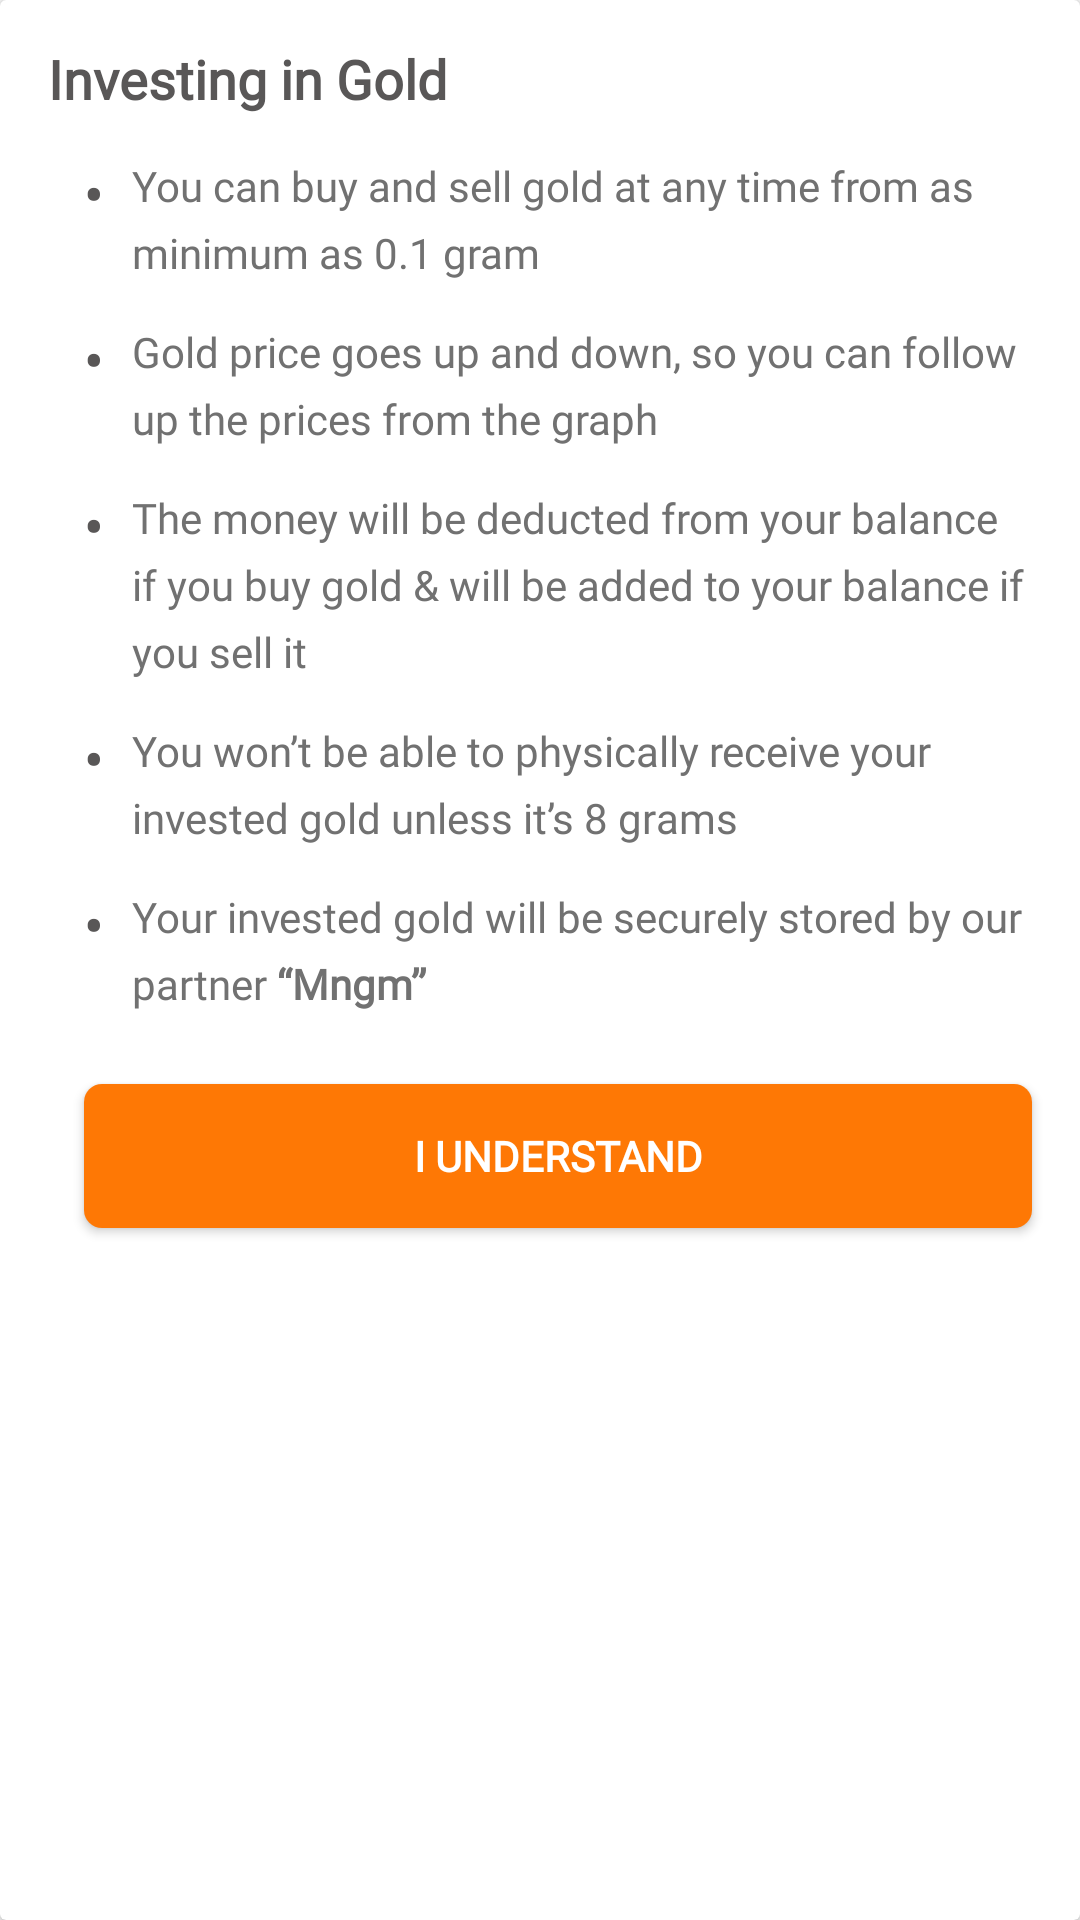

Layout XML and referenced resources for this Android screen:
<!-- AndroidManifest.xml: application theme Theme.MangmApp -->
<!-- res/layout/bottom_sheet_investing_terms.xml -->
<?xml version="1.0" encoding="utf-8"?>
<androidx.cardview.widget.CardView
    xmlns:android="http://schemas.android.com/apk/res/android"
    xmlns:app="http://schemas.android.com/apk/res-auto"
    xmlns:tools="http://schemas.android.com/tools"
    android:layout_width="match_parent"
    android:layout_height="match_parent"
    >

<androidx.constraintlayout.widget.ConstraintLayout
    android:background="@drawable/top_rounded_background"
    android:layout_width="match_parent"
    android:layout_height="wrap_content">

    <TextView
        android:id="@+id/sheet_header"
        style="@style/txtIntersemibold18_1"
        android:layout_width="wrap_content"
        android:layout_height="wrap_content"
        android:layout_gravity="start"
        android:layout_marginStart="@dimen/_16pxh"
        android:layout_marginTop="@dimen/_14pxh"
        android:ellipsize="end"
        android:lineSpacingExtra="@dimen/_4pxh"
        android:singleLine="true"
        android:text="@string/investing_in_gold"
        app:layout_constraintStart_toStartOf="parent"
        app:layout_constraintTop_toTopOf="parent"
        tools:text="@string/investing_in_gold" />

    <TextView
        android:id="@+id/dot1"
        app:layout_constraintTop_toBottomOf="@+id/sheet_header"
        app:layout_constraintStart_toStartOf="@+id/sheet_header"
        style="@style/txtIntersemibold18_1"
        android:layout_width="wrap_content"
        android:layout_height="wrap_content"
        android:layout_marginStart="@dimen/_12pxh"
        android:layout_marginTop="@dimen/_14pxh"
        android:text="•"
        tools:text="•" />
    <TextView
        app:layout_constraintStart_toEndOf="@+id/dot1"
        app:layout_constraintTop_toTopOf="@+id/dot1"
        app:layout_constraintEnd_toEndOf="parent"
        android:id="@+id/you_can_buy_term"
        style="@style/txtInterregular14_3"
        android:layout_width="0dp"
        android:layout_height="wrap_content"
        android:layout_marginStart="@dimen/_10pxh"
        android:layout_marginEnd="@dimen/_16pxh"
        android:gravity="start"
        android:lineSpacingExtra="@dimen/_6pxh"
        android:text="@string/you_can_buy"
        tools:text="@string/you_can_buy" />

    <TextView
        android:id="@+id/dot2"
        app:layout_constraintTop_toBottomOf="@+id/you_can_buy_term"
        app:layout_constraintStart_toStartOf="@+id/dot1"
        style="@style/txtIntersemibold18_1"
        android:layout_width="wrap_content"
        android:layout_height="wrap_content"
        android:layout_marginTop="@dimen/_14pxh"
        android:text="•"
        tools:text="•" />

    <TextView
        app:layout_constraintStart_toStartOf="@+id/you_can_buy_term"
        app:layout_constraintTop_toTopOf="@+id/dot2"
        app:layout_constraintEnd_toEndOf="@+id/you_can_buy_term"
        android:id="@+id/gold_price_term"
        style="@style/txtInterregular14_3"
        android:layout_width="0dp"
        android:layout_height="wrap_content"
        android:lineSpacingExtra="@dimen/_6pxh"
        android:text="@string/gold_price_term"
        tools:text="@string/gold_price_term" />

    <TextView
        android:id="@+id/dot3"
        app:layout_constraintTop_toBottomOf="@+id/gold_price_term"
        app:layout_constraintStart_toStartOf="@+id/dot1"
        style="@style/txtIntersemibold18_1"
        android:layout_width="wrap_content"
        android:layout_height="wrap_content"
        android:layout_marginTop="@dimen/_14pxh"
        android:text="•"
        tools:text="•" />

    <TextView
        app:layout_constraintStart_toStartOf="@+id/you_can_buy_term"
        app:layout_constraintTop_toTopOf="@+id/dot3"
        app:layout_constraintEnd_toEndOf="@+id/you_can_buy_term"
        android:id="@+id/balance_term"
        style="@style/txtInterregular14_3"
        android:layout_width="0dp"
        android:layout_height="wrap_content"
        android:lineSpacingExtra="@dimen/_6pxh"
        android:text="@string/balance_term"
        tools:text="@string/balance_term" />


    <TextView
        android:id="@+id/dot4"
        app:layout_constraintTop_toBottomOf="@+id/balance_term"
        app:layout_constraintStart_toStartOf="@+id/dot1"
        style="@style/txtIntersemibold18_1"
        android:layout_width="wrap_content"
        android:layout_height="wrap_content"
        android:layout_marginTop="@dimen/_14pxh"
        android:text="•"
        tools:text="•" />

    <TextView
        app:layout_constraintStart_toStartOf="@+id/you_can_buy_term"
        app:layout_constraintTop_toTopOf="@+id/dot4"
        app:layout_constraintEnd_toEndOf="@+id/you_can_buy_term"
        android:id="@+id/receiving_term"
        style="@style/txtInterregular14_3"
        android:layout_width="0dp"
        android:layout_height="wrap_content"
        android:lineSpacingExtra="@dimen/_6pxh"
        android:text="@string/receiving_term"
        tools:text="@string/receiving_term" />

    <TextView
        android:id="@+id/dot5"
        app:layout_constraintTop_toBottomOf="@+id/receiving_term"
        app:layout_constraintStart_toStartOf="@+id/dot1"
        style="@style/txtIntersemibold18_1"
        android:layout_width="wrap_content"
        android:layout_height="wrap_content"
        android:layout_marginTop="@dimen/_14pxh"
        android:text="•"
        tools:text="•" />

    <TextView
        app:layout_constraintStart_toStartOf="@+id/you_can_buy_term"
        app:layout_constraintTop_toTopOf="@+id/dot5"
        app:layout_constraintEnd_toEndOf="@+id/you_can_buy_term"
        android:id="@+id/security_term"
        style="@style/txtInterregular14_3"
        android:layout_width="0dp"
        android:layout_height="wrap_content"
        android:lineSpacingExtra="@dimen/_6pxh"
        android:text="@string/security_term"
        tools:text="@string/security_term" />



    <androidx.appcompat.widget.AppCompatButton
        app:layout_constraintTop_toBottomOf="@+id/security_term"
        app:layout_constraintBottom_toBottomOf="parent"
        app:layout_constraintStart_toStartOf="@+id/dot1"
        app:layout_constraintEnd_toEndOf="@id/balance_term"
        android:id="@+id/btn_understand"
        style="@style/btnSolidRounded_1"
        android:layout_width="0dp"
        android:layout_height="wrap_content"
        android:layout_marginTop="@dimen/_24pxh"
        android:layout_marginBottom="@dimen/_24pxh"
        android:gravity="center"
        android:text="@string/lbl_i_understand"
        tools:text="@string/lbl_i_understand"
        />

</androidx.constraintlayout.widget.ConstraintLayout>
</androidx.cardview.widget.CardView>
<!-- resources referenced by this layout -->
<resources>
  <dimen name="_10pxh">10.0dp</dimen>
  <dimen name="_12pxh">12.0dp</dimen>
  <dimen name="_14pxh">14.0dp</dimen>
  <dimen name="_16pxh">16.0dp</dimen>
  <dimen name="_24pxh">24.0dp</dimen>
  <dimen name="_4pxh">4.0dp</dimen>
  <dimen name="_6pxh">6.0dp</dimen>
  <!-- drawable top_rounded_background (drawable) -->
  <shape xmlns:android="http://schemas.android.com/apk/res/android">
      <corners
          android:topLeftRadius="@dimen/_26pxh"
          android:topRightRadius="@dimen/_26pxh"
          android:bottomLeftRadius="0dp"
          android:bottomRightRadius="0dp" />
  </shape>
  <string name="balance_term">The money will be deducted from your balance if you buy gold &amp; will be added to your balance if you sell it </string>
  <string name="gold_price_term">Gold price goes up and down, so you can follow up the prices from the graph</string>
  <string name="investing_in_gold">Investing in Gold</string>
  <string name="lbl_i_understand">I Understand</string>
  <string name="receiving_term">You won\u2019t be able to physically receive your invested gold unless it\u2019s 8 grams</string>
  <string name="security_term">Your invested gold will be securely stored by our partner <b>\u201cMngm\u201d</b></string>
  <string name="you_can_buy">You can buy and sell gold at any time from as minimum as 0.1 gram</string>
  <style name="btnSolidRounded_1">
          <item name="android:textSize">@dimen/_14pxh</item>
          <item name="android:textColor">@color/white_A700</item>
          <item name="android:fontFamily">@font/barlow</item>
          <item name="android:textFontWeight" tools:targetApi="p">600</item>
          <item name="android:background">@drawable/button_rounded_background</item>
      </style>
  <style name="txtInterregular14_3">
          <item name="android:textSize">@dimen/_14pxh</item>
          <item name="android:textColor">@color/gray_601</item>
          <item name="android:fontFamily">@font/inter</item>
          <item name="android:textFontWeight" tools:targetApi="p">400</item>
      </style>
  <style name="txtIntersemibold18_1">
          <item name="android:textSize">@dimen/_18pxh</item>
          <item name="android:textColor">@color/gray_700</item>
          <item name="android:fontFamily">@font/inter</item>
          <item name="android:textFontWeight" tools:targetApi="p">600</item>
      </style>
  <style name="Theme.MangmApp" parent="Theme.AppCompat.Light.NoActionBar">
          
          <item name="colorPrimary">@color/white</item>
          <item name="colorPrimaryVariant">@color/orangeMangm</item>
          <item name="colorOnPrimary">@color/white</item>
  
      </style>
  <dimen name="_26pxh">26.0dp</dimen>
  <color name="white_A700">#ffffff</color>
  <!-- drawable button_rounded_background (drawable) -->
  <?xml version="1.0" encoding="UTF-8"?>
  <shape android:shape="rectangle" xmlns:android="http://schemas.android.com/apk/res/android">
      <solid android:color="@color/amber_900"/>
      <corners android:radius="@dimen/_6pxh"/>
  </shape>
  <color name="gray_601">#717171</color>
  <dimen name="_18pxh">18.0dp</dimen>
  <color name="gray_700">#595757</color>
  <color name="white">#FFFFFFFF</color>
  <color name="orangeMangm">#FE7805</color>
  <color name="amber_900">#fe7805</color>
</resources>
